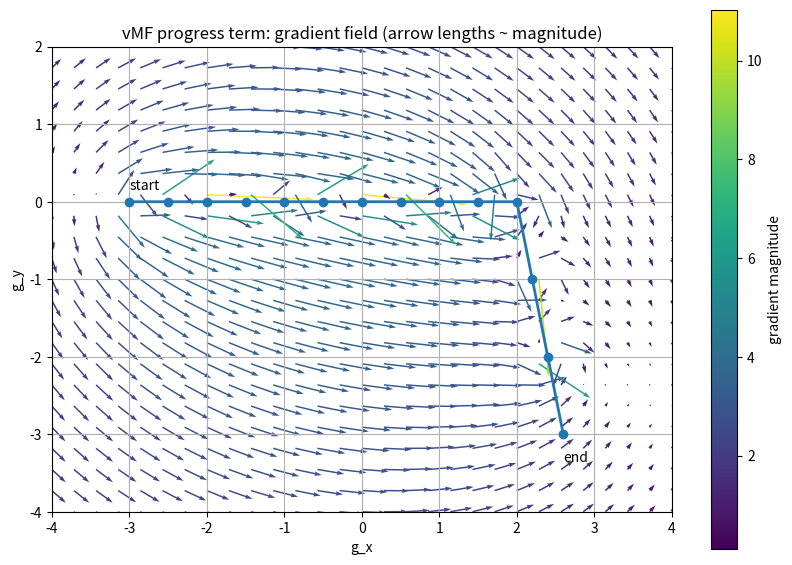

Write Python code to recreate this figure.
import numpy as np
import matplotlib.pyplot as plt

def vmf_grad_wrt_g_full(X: np.ndarray, g: np.ndarray, kappa: float = 1.0) -> np.ndarray:
    """
    Sum over all segments t:
      ∂/∂g [kappa * <v_hat_t, u_hat_t>] where u_hat_t = (g-x_t)/||g-x_t||.
    Implements: kappa * (I/r - uu^T/r^3) @ v_hat
    """
    g = np.asarray(g, float)
    D = X.shape[1]
    grad = np.zeros(D, dtype=float)
    for t in range(len(X) - 1):
        v = X[t + 1] - X[t]
        v_n = np.linalg.norm(v)
        if v_n < 1e-12:
            continue
        v_hat = v / v_n

        u = g - X[t]
        r = np.linalg.norm(u)
        if r < 1e-12:
            continue

        Jv = v_hat / r - (u * (np.dot(u, v_hat))) / (r**3 + 1e-12)
        grad += kappa * Jv
    return grad

# --- A simple polyline trajectory: right then down ---
X = np.array([
    [-3.0,  0.0],
    [-2.5, 0.0],
    [-2.0,  0.0],
    [-1.5, 0.0],
    [-1.0,  0.0],
    [-0.5, 0.0],
    [ 0.0,  0.0],
    [0.5, 0.0],
    [ 1.0,  0.0],
    [1.5, 0.0],
    [ 2.0,  0.0],
    [ 2.2, -1.0],
    [ 2.4, -2.0],
    [ 2.6, -3.0],
], dtype=float)

# --- Grid for gradient field ---
xmin, xmax = -4.0, 4.0
ymin, ymax = -4.0, 2.0

nx, ny = 29, 23
xs = np.linspace(xmin, xmax, nx)
ys = np.linspace(ymin, ymax, ny)
GX, GY = np.meshgrid(xs, ys)

U = np.zeros_like(GX)
V = np.zeros_like(GY)

for i in range(ny):
    for j in range(nx):
        g = np.array([GX[i, j], GY[i, j]])
        grad = vmf_grad_wrt_g_full(X, g, kappa=1.0)
        U[i, j] = grad[0]
        V[i, j] = grad[1]

# compute magnitudes
mag = np.sqrt(U**2 + V**2)

plt.figure(figsize=(10, 7))
# plot arrows using raw U,V (no normalization). Use `mag` as the color.
# Adjust `scale` to control arrow length (smaller -> longer arrows). Try 5..30 to taste.
Q = plt.quiver(GX, GY, U, V, mag, angles="xy", scale_units="xy", scale=8, cmap="viridis")

plt.colorbar(Q, label="gradient magnitude")
plt.plot(X[:, 0], X[:, 1], marker="o", linewidth=2)
plt.text(X[0, 0], X[0, 1] + 0.15, "start")
plt.text(X[-1, 0], X[-1, 1] - 0.35, "end")

plt.xlim(xmin, xmax)
plt.ylim(ymin, ymax)
plt.gca().set_aspect("equal", adjustable="box")
plt.title("vMF progress term: gradient field (arrow lengths ~ magnitude)")
plt.xlabel("g_x")
plt.ylabel("g_y")
plt.grid(True)
plt.show()
